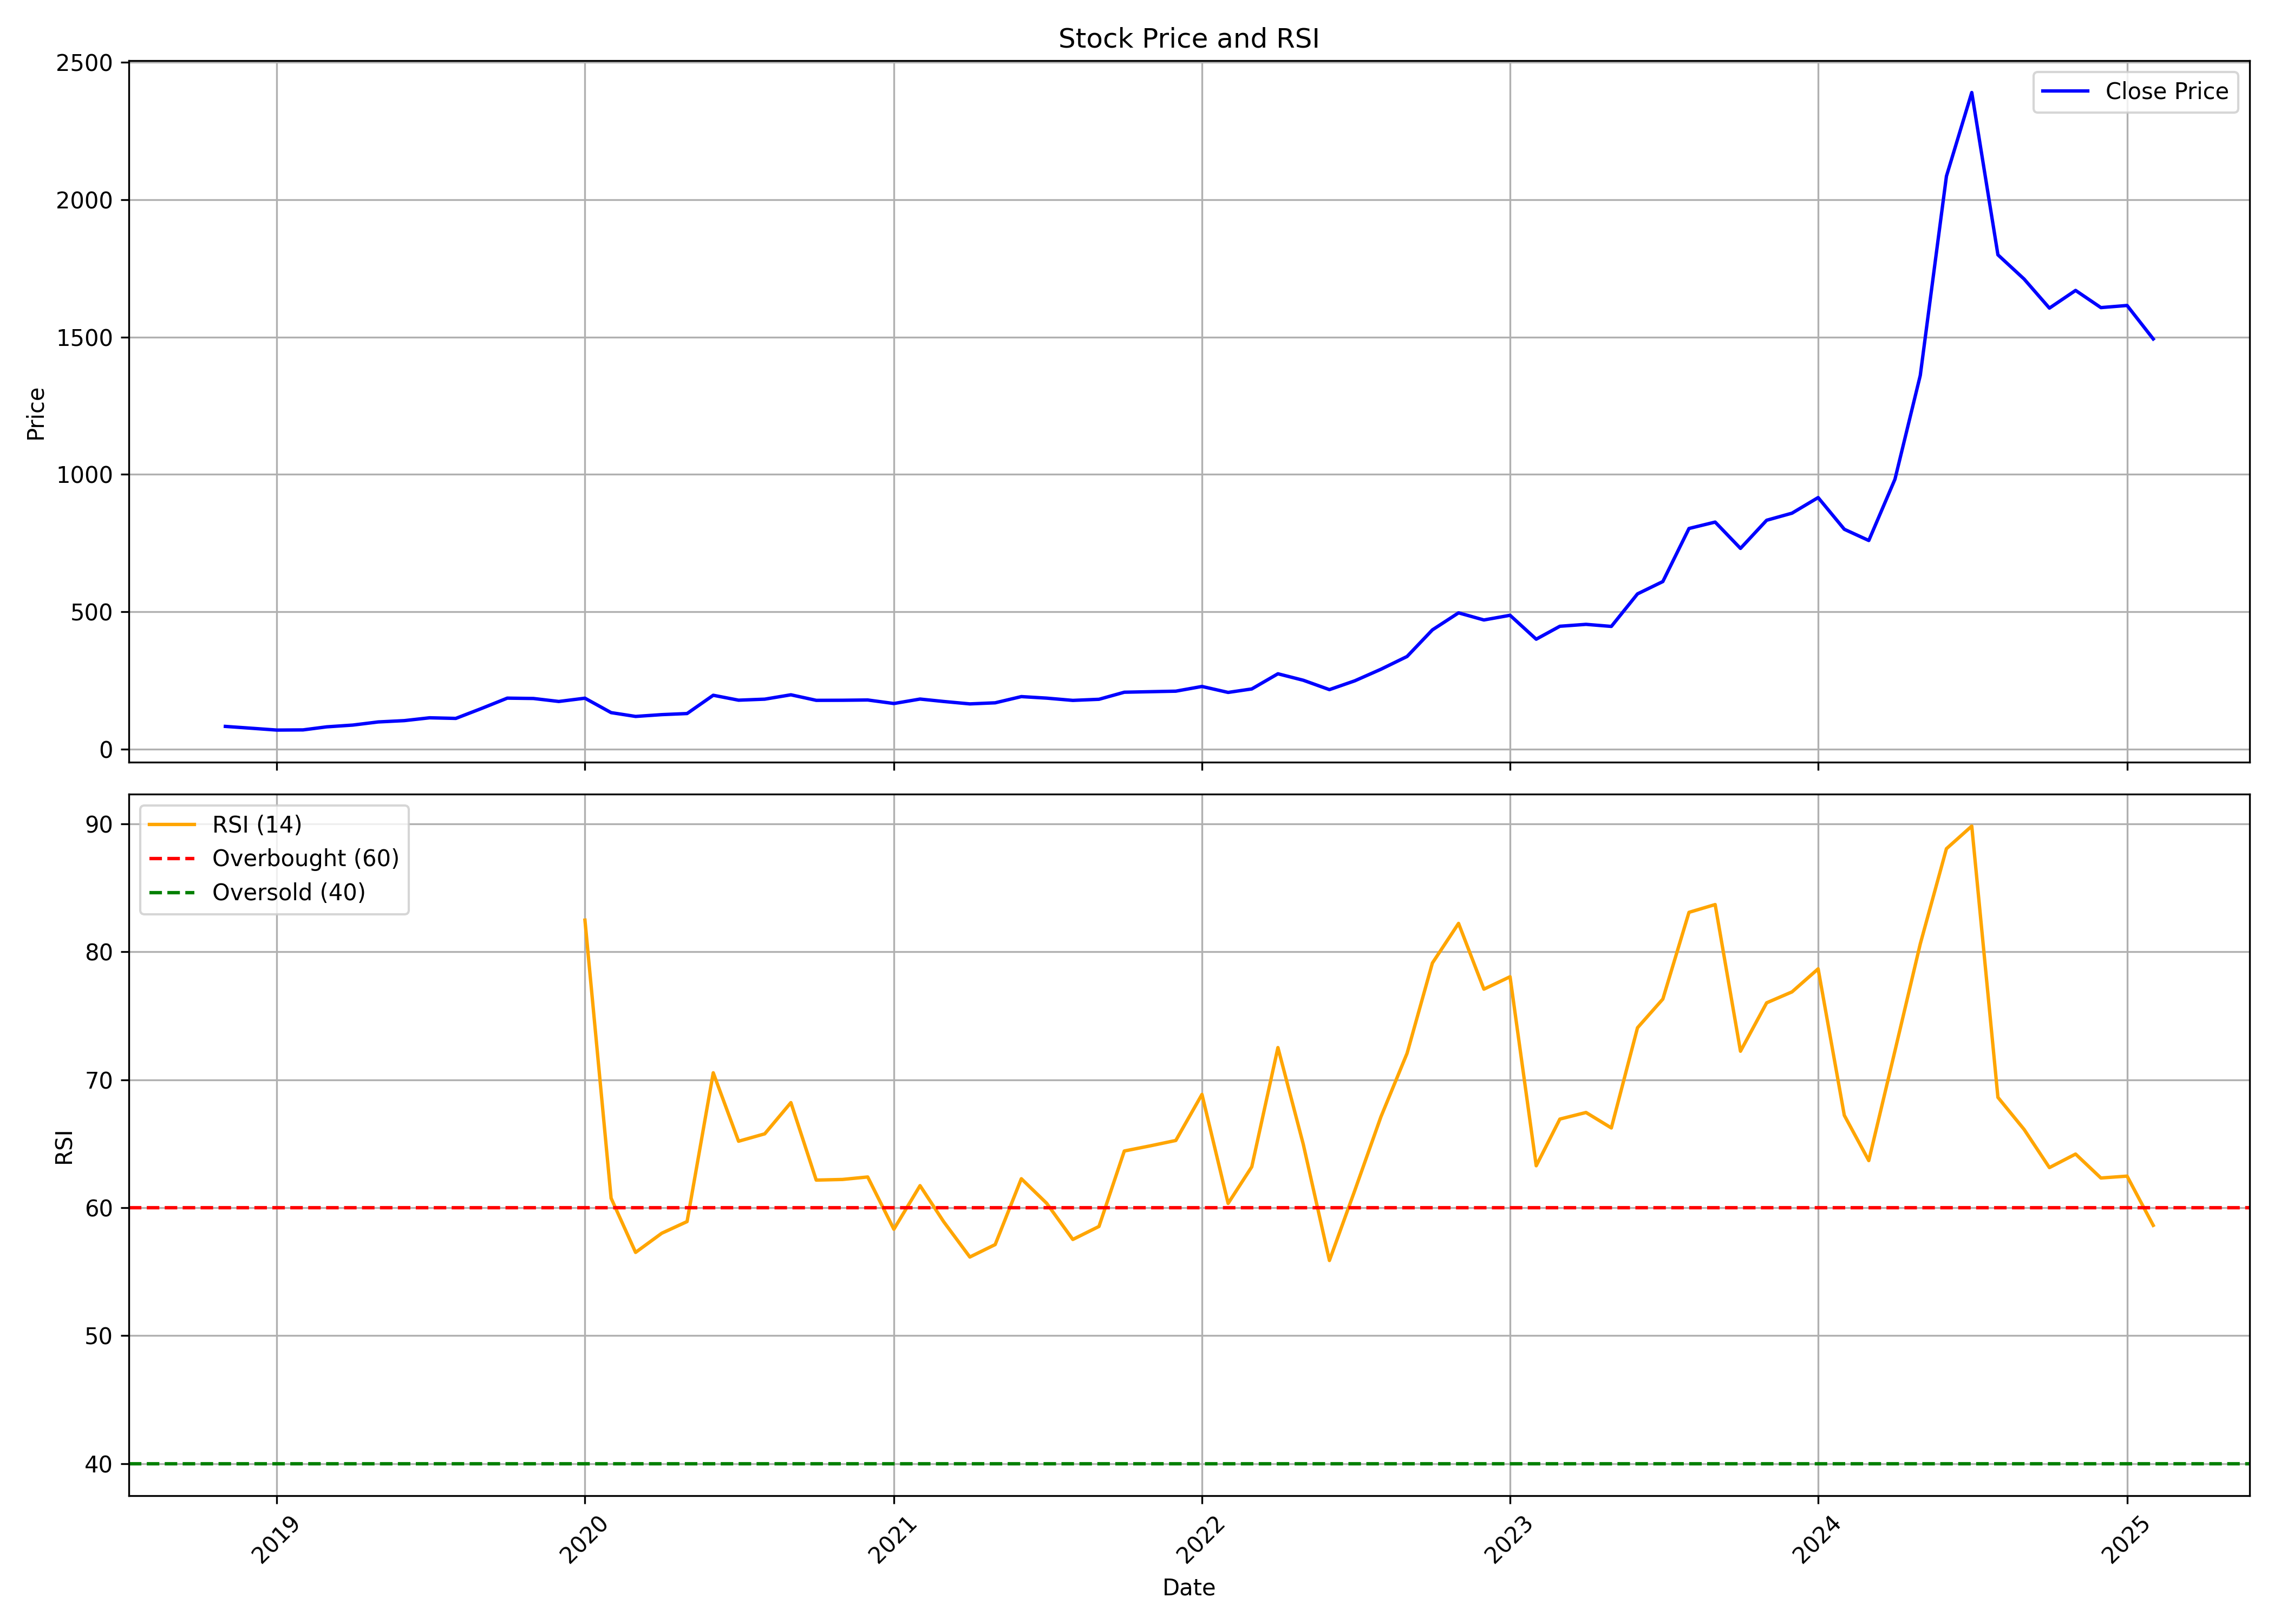

Values plotted in this chart, from the file beside it:
, date, symbol, open, high, low, close, volume, rsi
0, 2018-11-01, GRSE, 76.03, 84.72, 72.85, 83.23, 452412, 
1, 2018-12-01, GRSE, 83.35, 83.73, 73.43, 76.74, 314761, 
2, 2019-01-01, GRSE, 77.6, 83.4, 67.51, 69.87, 214828, 
3, 2019-02-01, GRSE, 71.07, 73.47, 66.27, 70.53, 472745, 
4, 2019-03-01, GRSE, 71.56, 90.18, 71.56, 81.62, 1408225, 
5, 2019-04-01, GRSE, 85.08, 94.73, 80.19, 88.07, 521272, 
6, 2019-05-01, GRSE, 88.07, 111.2, 84.57, 99.45, 6381201, 
7, 2019-06-01, GRSE, 99.87, 111.2, 96.12, 104.3, 4447707, 
8, 2019-07-01, GRSE, 105, 118.7, 97.89, 114.5, 7569371, 
9, 2019-08-01, GRSE, 114.5, 119.7, 103.1, 112.3, 3949386, 
10, 2019-09-01, GRSE, 112.3, 160.2, 110.2, 149.1, 10532289, 
11, 2019-10-01, GRSE, 156.1, 192.3, 136.6, 186.1, 6984560, 
12, 2019-11-01, GRSE, 196.8, 217.8, 175.7, 184.8, 9244180, 
13, 2019-12-01, GRSE, 185.5, 208.2, 168.4, 173.9, 5386157, 
14, 2020-01-01, GRSE, 174.3, 200.5, 164.3, 185.8, 6497554, 82.47
15, 2020-02-01, GRSE, 185.8, 188.4, 132.2, 133.4, 5036042, 60.74
16, 2020-03-01, GRSE, 136.8, 145.6, 89.23, 119.5, 3610921, 56.51
17, 2020-04-01, GRSE, 125.5, 154.2, 119, 126.1, 2384347, 58
18, 2020-05-01, GRSE, 126.1, 142.8, 118.2, 130, 4069218, 58.91
19, 2020-06-01, GRSE, 131, 203.4, 128.5, 196.5, 13392779, 70.54
20, 2020-07-01, GRSE, 197.9, 208.1, 176.1, 178.6, 9665191, 65.19
21, 2020-08-01, GRSE, 177.6, 222.7, 177.3, 182.3, 12046939, 65.77
22, 2020-09-01, GRSE, 181.5, 201.1, 152.1, 198.2, 5925556, 68.21
23, 2020-10-01, GRSE, 200.2, 209.9, 177.1, 178.1, 4846207, 62.16
24, 2020-11-01, GRSE, 178.6, 188.2, 172.5, 178.3, 2452348, 62.21
25, 2020-12-01, GRSE, 179.4, 201.9, 168.8, 179.4, 8072568, 62.4
26, 2021-01-01, GRSE, 180.4, 189.9, 161.5, 166.5, 4968511, 58.32
27, 2021-02-01, GRSE, 169.8, 192.8, 167.5, 182.7, 6027531, 61.72
28, 2021-03-01, GRSE, 188.2, 204.5, 172.6, 173.9, 6327443, 58.9
29, 2021-04-01, GRSE, 174.8, 181.6, 162.8, 165.1, 1939295, 56.15
30, 2021-05-01, GRSE, 165.1, 179.2, 160, 169.1, 7773201, 57.12
31, 2021-06-01, GRSE, 174, 206.4, 170.5, 191.7, 18273443, 62.26
32, 2021-07-01, GRSE, 191.9, 199.9, 185.4, 186.1, 7819646, 60.35
33, 2021-08-01, GRSE, 186.4, 196.1, 170.7, 177.9, 4485498, 57.52
34, 2021-09-01, GRSE, 180.1, 188.5, 176.2, 181.9, 2721720, 58.53
35, 2021-10-01, GRSE, 181.9, 226.5, 175.6, 207.6, 18600762, 64.43
36, 2021-11-01, GRSE, 212, 264.9, 206, 209.5, 19525155, 64.83
37, 2021-12-01, GRSE, 210.4, 235.2, 192.3, 211.4, 4522729, 65.25
38, 2022-01-01, GRSE, 211.1, 259.4, 208.5, 228.6, 13482352, 68.85
39, 2022-02-01, GRSE, 230.9, 236.6, 188.4, 206.9, 3933954, 60.34
40, 2022-03-01, GRSE, 211.6, 236.3, 208.3, 219.5, 3538110, 63.19
41, 2022-04-01, GRSE, 218.8, 322.4, 218.7, 274.7, 36245677, 72.51
42, 2022-05-01, GRSE, 275, 314.1, 240.4, 251.2, 12442173, 64.96
43, 2022-06-01, GRSE, 251.7, 256.8, 201.1, 217, 5319590, 55.87
44, 2022-07-01, GRSE, 215, 254, 211.5, 249, 5818790, 61.33
45, 2022-08-01, GRSE, 250.2, 300.2, 242.1, 291.1, 13613301, 67.1
46, 2022-09-01, GRSE, 292, 357.1, 289.7, 337.6, 25459776, 72.06
47, 2022-10-01, GRSE, 339.3, 472.5, 337.7, 434.4, 60489755, 79.12
48, 2022-11-01, GRSE, 435.8, 524.2, 432.9, 496.4, 46093626, 82.21
49, 2022-12-01, GRSE, 498.9, 540.5, 381, 470.5, 25788085, 77.07
50, 2023-01-01, GRSE, 472.7, 491.3, 449.9, 487.5, 11243066, 78.04
51, 2023-02-01, GRSE, 492.3, 513.6, 388.8, 400.5, 8076406, 63.27
52, 2023-03-01, GRSE, 406.7, 465.8, 391.4, 447.6, 5790934, 66.92
53, 2023-04-01, GRSE, 447.6, 473.7, 434.9, 454.5, 4269822, 67.44
54, 2023-05-01, GRSE, 454.5, 520.7, 438.3, 447, 11722406, 66.23
55, 2023-06-01, GRSE, 448.9, 608.3, 447, 565.4, 40913859, 74.06
56, 2023-07-01, GRSE, 566.1, 625.8, 549.4, 610.2, 27878154, 76.3
57, 2023-08-01, GRSE, 613.2, 829.4, 567.1, 803.3, 52743913, 83.08
58, 2023-09-01, GRSE, 805.6, 958, 762.7, 826.6, 58507873, 83.68
59, 2023-10-01, GRSE, 827.4, 831.1, 637.7, 730.8, 16353430, 72.22
... 16 more rows
